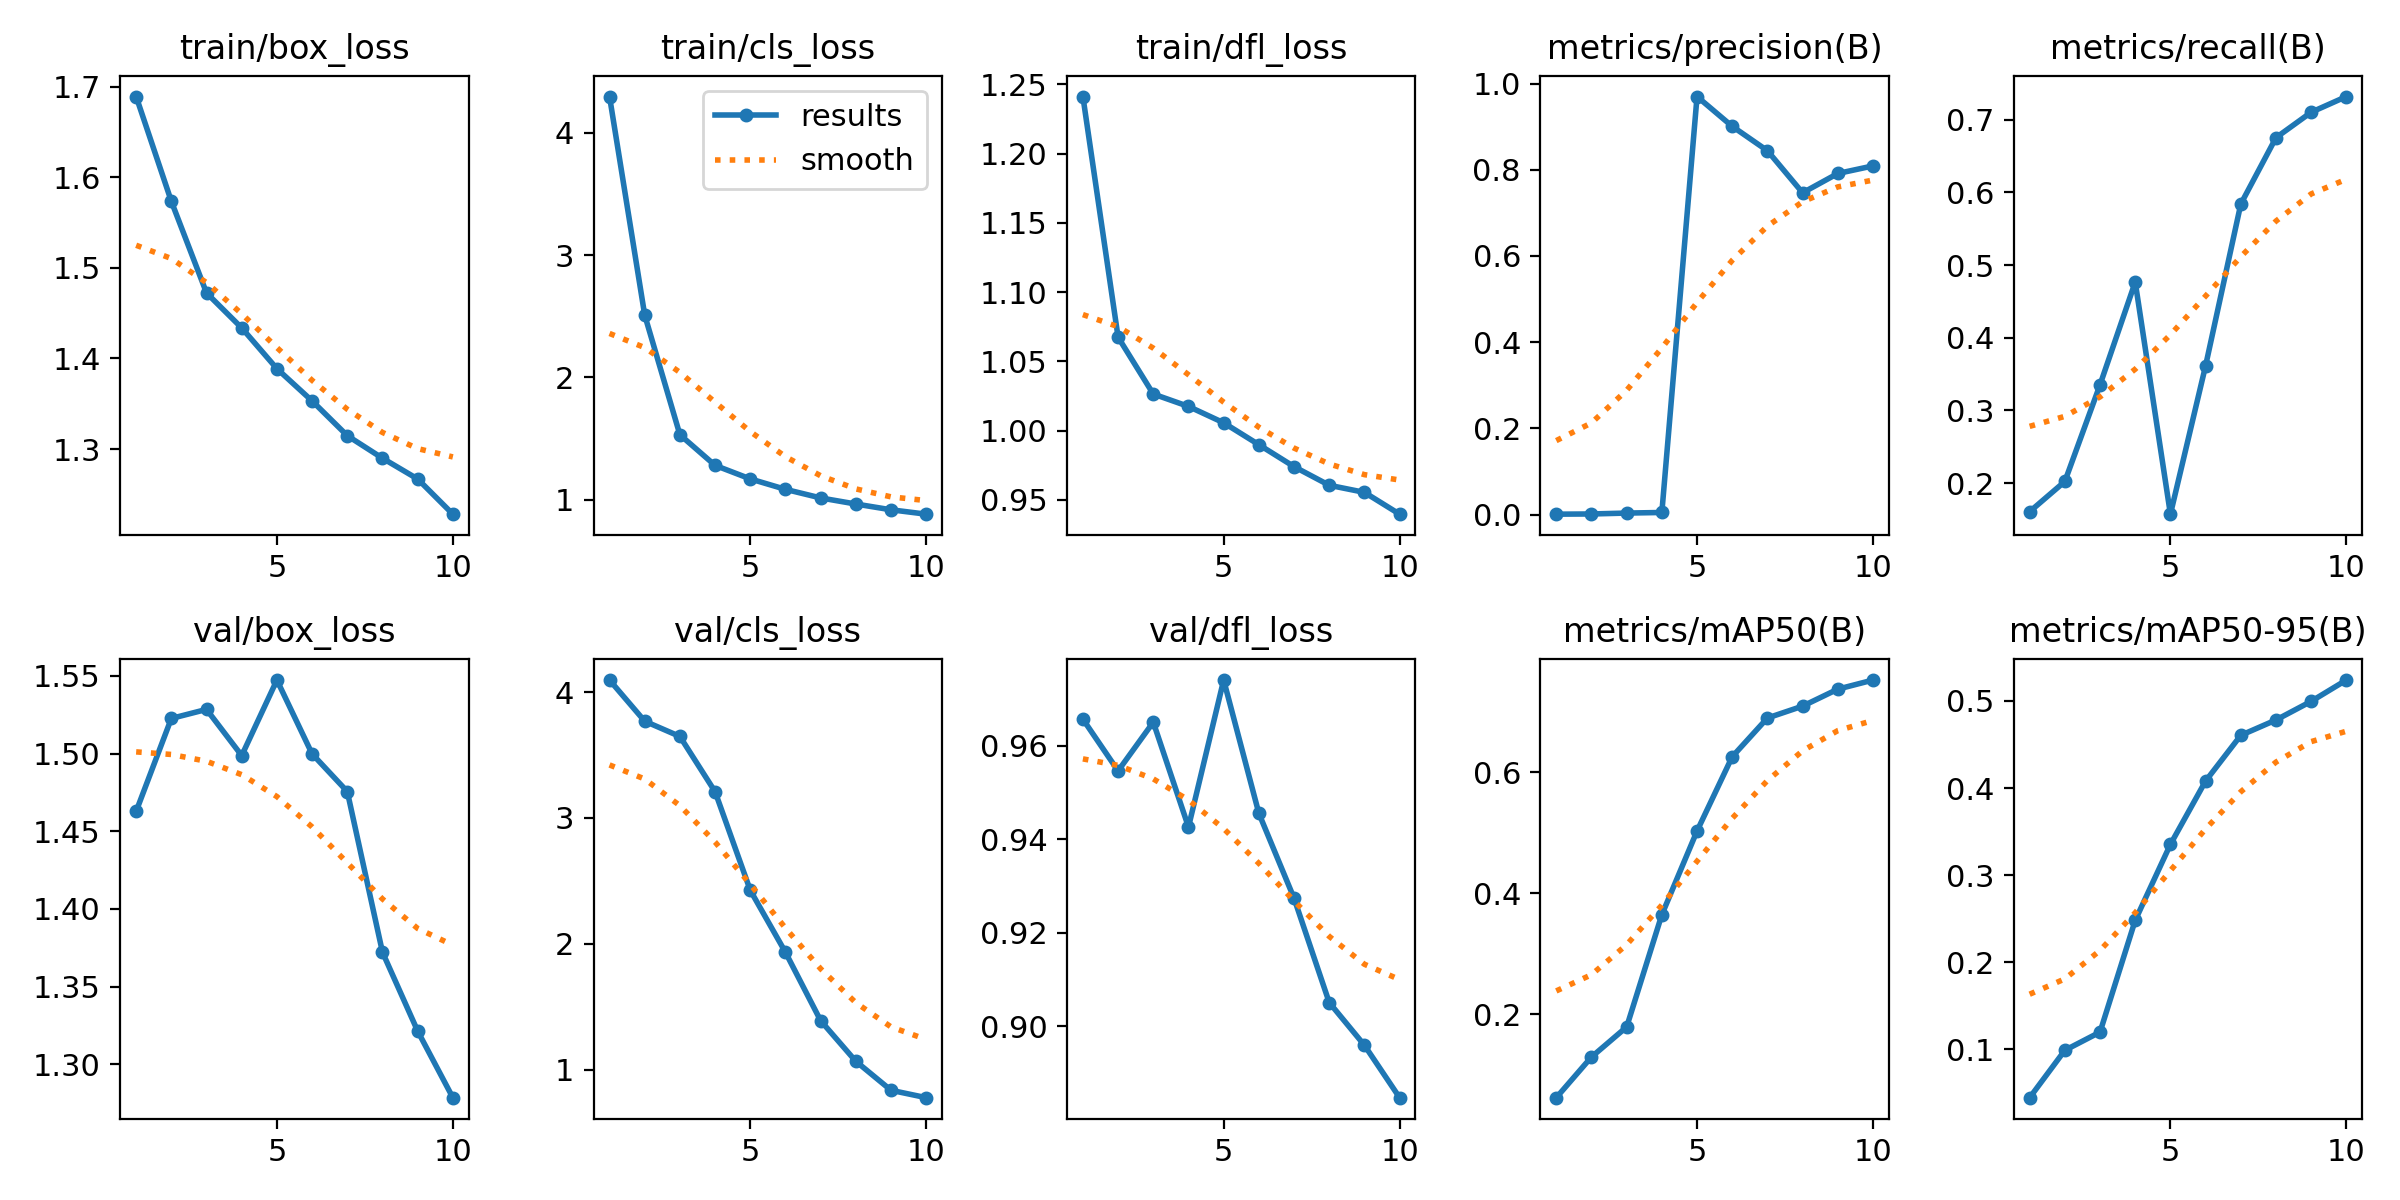

Source data for this figure (header and first rows):
epoch, time, train/box_loss, train/cls_loss, train/dfl_loss, metrics/precision(B), metrics/recall(B), metrics/mAP50(B), metrics/mAP50-95(B), val/box_loss, val/cls_loss, val/dfl_loss, lr/pg0, lr/pg1, lr/pg2
1, 12.44, 1.689, 4.297, 1.241, 0.00093, 0.1607, 0.06217, 0.04451, 1.463, 4.096, 0.9656, 0.0001583, 0.0001583, 0.0001583
2, 18.66, 1.574, 2.51, 1.067, 0.0014, 0.2023, 0.1294, 0.09888, 1.523, 3.769, 0.9546, 0.0002927, 0.0002927, 0.0002927
3, 24.99, 1.472, 1.532, 1.026, 0.00348, 0.3353, 0.179, 0.1198, 1.528, 3.647, 0.965, 0.0003942, 0.0003942, 0.0003942
4, 31.17, 1.434, 1.281, 1.017, 0.00485, 0.4765, 0.3644, 0.2481, 1.499, 3.208, 0.9426, 0.0004626, 0.0004626, 0.0004626
5, 37.66, 1.389, 1.171, 1.006, 0.9698, 0.1573, 0.5026, 0.3353, 1.547, 2.425, 0.974, 0.0004981, 0.0004981, 0.0004981
6, 43.88, 1.353, 1.085, 0.9899, 0.9006, 0.3615, 0.6253, 0.408, 1.5, 1.932, 0.9455, 0.0004207, 0.0004207, 0.0004207
7, 49.99, 1.315, 1.015, 0.974, 0.8441, 0.5839, 0.6892, 0.4605, 1.476, 1.388, 0.9274, 0.0003382, 0.0003382, 0.0003382
8, 56.41, 1.29, 0.9652, 0.9606, 0.7464, 0.6752, 0.7088, 0.4781, 1.372, 1.065, 0.9051, 0.0002557, 0.0002557, 0.0002557
9, 62.61, 1.267, 0.9181, 0.9555, 0.7913, 0.7101, 0.7369, 0.4995, 1.321, 0.8351, 0.896, 0.0001733, 0.0001733, 0.0001733
10, 68.8, 1.228, 0.8822, 0.9397, 0.8088, 0.7317, 0.7519, 0.5239, 1.279, 0.7764, 0.8848, 9.0797e-05, 9.0797e-05, 9.0797e-05
